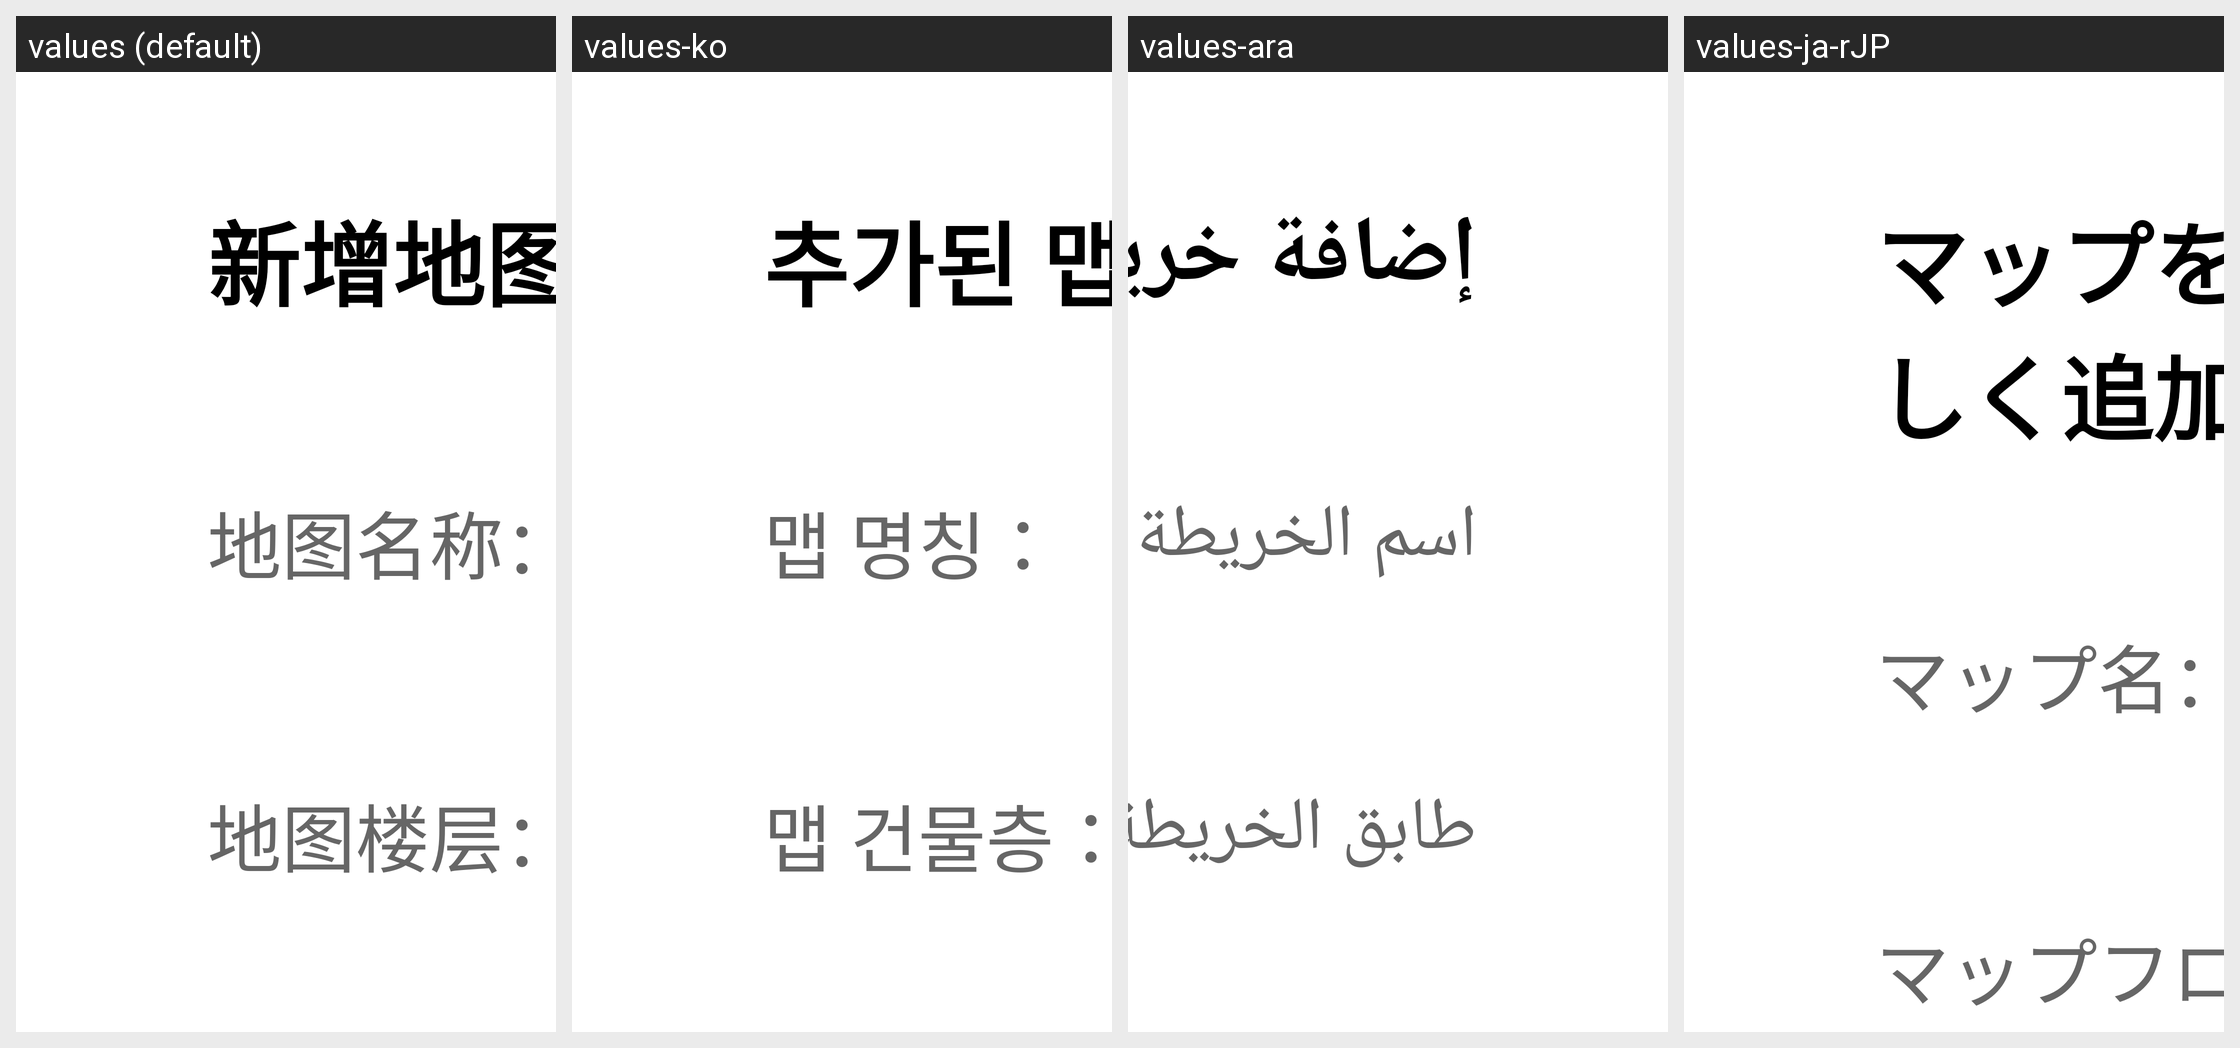

Locale-by-locale string values for the Android screen shown in this grid:
Android screen res/layout/dialog_build_map.xml rendered under 4 locales, left to right: values (default), values-ko, values-ara, values-ja-rJP. Device: Nexus 5 (rendered at 1080×1920; each locale shown at half size, 540×960, under a caption strip naming it); theme Theme.SelfChassisDemo.
Other locales in the repository, not shown: values-de, values-en, values-es, values-in, values-iw-rIL, values-ru, values-th, values-tr, values-zh-rCN, values-zh-rTW.
Strings drawn on this screen, with the default value and each locale's value (text and hints the layout hard-codes, and strings that could not be matched under every locale, appear in the picture but are not listed):

build_map_title
  values: 新增地图
  values-ko: 추가된 맵
  values-ara: إضافة خريطة
  values-ja-rJP: マップを新しく追加

build_map_name
  values: 地图名称：
  values-ko: 맵 명칭：
  values-ara: اسم الخريطة：
  values-ja-rJP: マップ名：

build_map_floor
  values: 地图楼层：
  values-ko: 맵 건물층：
  values-ara: طابق الخريطة：
  values-ja-rJP: マップフロア：
